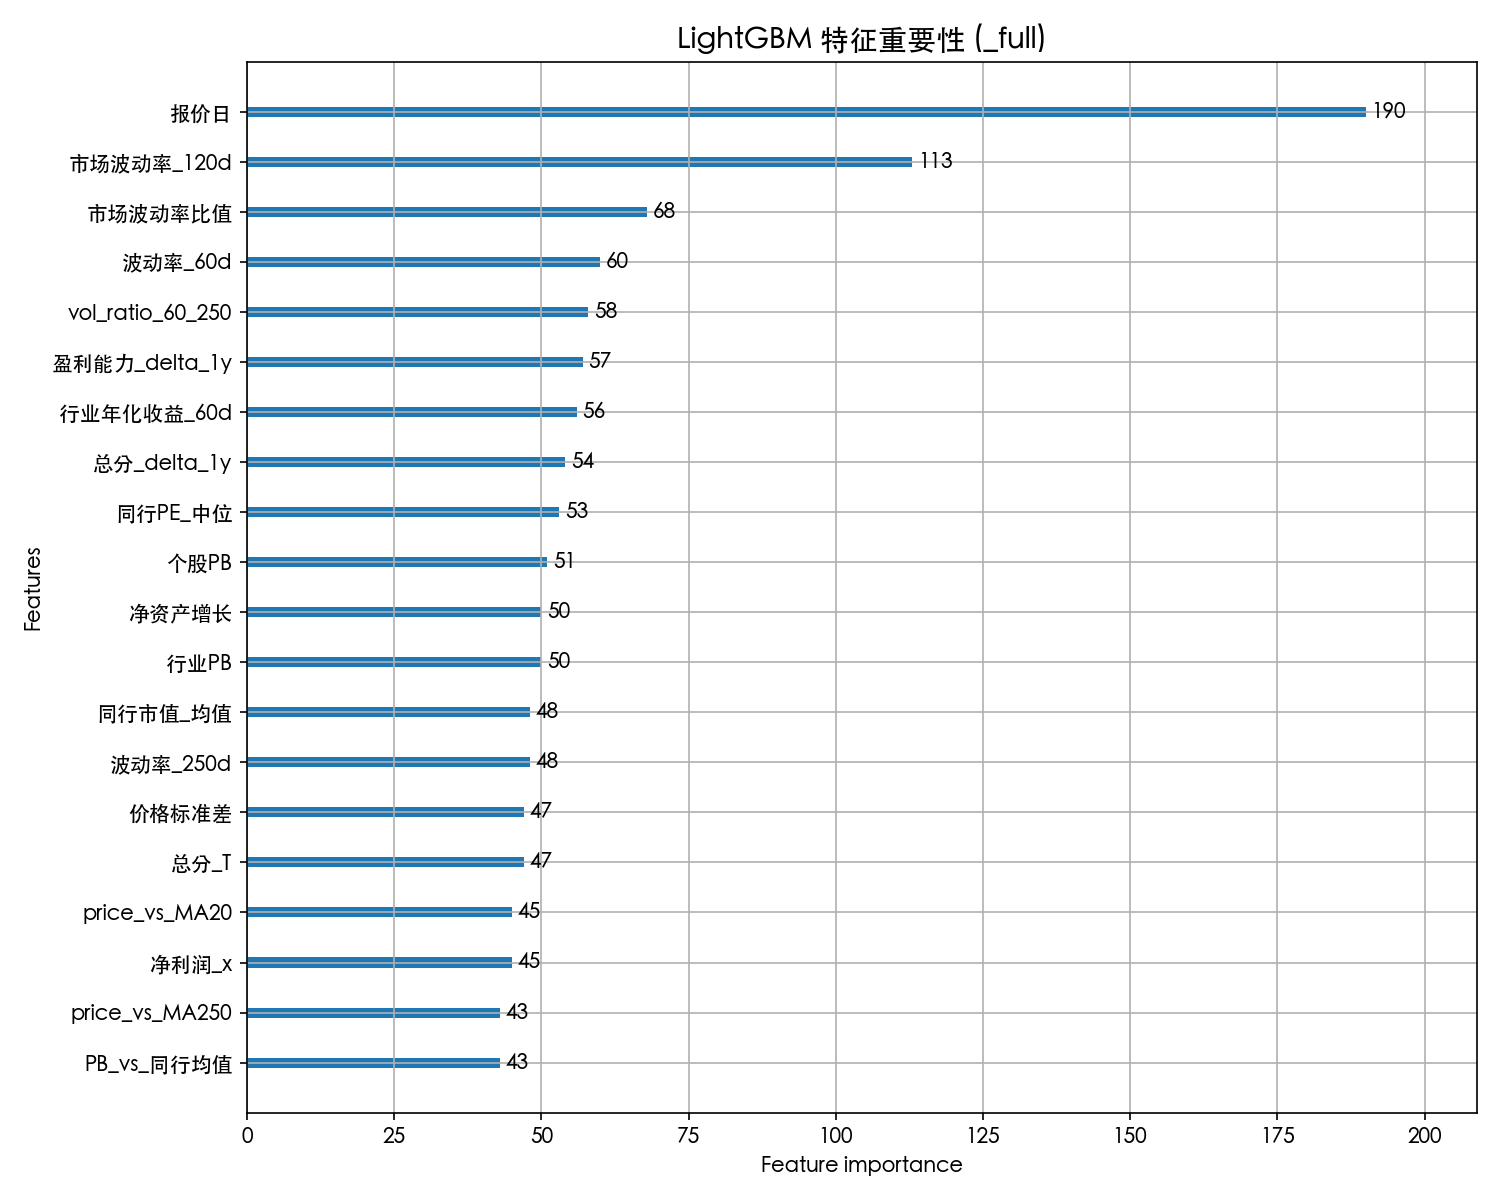

The file beside this chart, header and first rows:
feature, importance
报价日, 190
市场波动率_120d, 113
市场波动率比值, 68
波动率_60d, 60
vol_ratio_60_250, 58
盈利能力_delta_1y, 57
行业年化收益_60d, 56
总分_delta_1y, 54
同行PE_中位, 53
个股PB, 51
行业PB, 50
净资产增长, 50
同行市值_均值, 48
波动率_250d, 48
总分_T, 47
价格标准差, 47
净利润_x, 45
price_vs_MA20, 45
行业波动率_250d, 43
PB_vs_同行均值, 43
price_vs_MA250, 43
行业PB_250d增长, 42
资本支出_YoY, 41
FCF_T3, 41
price_vs_MA120, 41
行业胜率_120d, 41
同行市值_中位, 39
市场距离MA250, 39
年化收益_250d, 37
营收_T, 34
盈利能力_T, 34
成长能力_delta_2y, 34
MA250, 33
FCF_conversion, 33
行业PE_60d增长, 33
数据天数, 32
FCF_加速, 32
vol_ratio_20_60, 31
营收_加速, 31
报价日_md, 31
成长能力_T-2, 31
总分_T-4, 31
PB_vs_行业, 31
盈利能力_T-1, 30
行业年化收益_20d, 30
同行PE_均值, 30
总分_T-3, 29
FCF_YoY, 28
return_acceleration, 28
PE_vs_同行均值, 28
报价日价格, 27
年化收益_20d, 27
区间收益_20d, 27
总资产周转率, 27
同行PS_中位, 26
漂移率, 26
行业年化收益_250d, 26
市场年化收益_120d, 26
流动比率, 26
毛利率, 26
... 246 more rows
